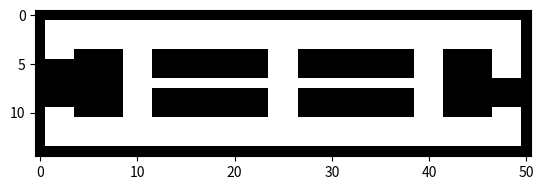

Python code for this plot:
# Authors: Taylor Bergeron and Arjan Gupta
# RBE 595 Reinforcement Learning
# Week 4 Dynamic Programming Exercise

# Importing the necessary libraries
import matplotlib.pyplot as plt
import numpy as np

def plot_2d_array(array):
    """Takes in a 2D array of 0's and 1's and converts
    it to a plot of occupied and unoccupied spaces"""

    # Creating a figure and axes
    fig, ax = plt.subplots()
    # Creating a plot of the array
    ax.imshow(array, cmap = 'binary')
    # Displaying the plot
    plt.show()

# Defining the main function
def main():
    # Creating a 2D array of 0,s and 1,
    array = np.array([[1, 1, 1, 1, 1, 1, 1, 1, 1, 1, 1, 1, 1, 1, 1, 1, 1, 1, 1, 1, 1, 1, 1, 1, 1, 1, 1, 1, 1, 1, 1, 1, 1, 1, 1, 1, 1, 1, 1, 1, 1, 1, 1, 1, 1, 1, 1, 1, 1, 1, 1],
                      [1, 0, 0, 0, 0, 0, 0, 0, 0, 0, 0, 0, 0, 0, 0, 0, 0, 0, 0, 0, 0, 0, 0, 0, 0, 0, 0, 0, 0, 0, 0, 0, 0, 0, 0, 0, 0, 0, 0, 0, 0, 0, 0, 0, 0, 0, 0, 0, 0, 0, 1],
                      [1, 0, 0, 0, 0, 0, 0, 0, 0, 0, 0, 0, 0, 0, 0, 0, 0, 0, 0, 0, 0, 0, 0, 0, 0, 0, 0, 0, 0, 0, 0, 0, 0, 0, 0, 0, 0, 0, 0, 0, 0, 0, 0, 0, 0, 0, 0, 0, 0, 0, 1],
                      [1, 0, 0, 0, 0, 0, 0, 0, 0, 0, 0, 0, 0, 0, 0, 0, 0, 0, 0, 0, 0, 0, 0, 0, 0, 0, 0, 0, 0, 0, 0, 0, 0, 0, 0, 0, 0, 0, 0, 0, 0, 0, 0, 0, 0, 0, 0, 0, 0, 0, 1],
                      [1, 0, 0, 0, 1, 1, 1, 1, 1, 0, 0, 0, 1, 1, 1, 1, 1, 1, 1, 1, 1, 1, 1, 1, 0, 0, 0, 1, 1, 1, 1, 1, 1, 1, 1, 1, 1, 1, 1, 0, 0, 0, 1, 1, 1, 1, 1, 0, 0, 0, 1],
                      [1, 1, 1, 1, 1, 1, 1, 1, 1, 0, 0, 0, 1, 1, 1, 1, 1, 1, 1, 1, 1, 1, 1, 1, 0, 0, 0, 1, 1, 1, 1, 1, 1, 1, 1, 1, 1, 1, 1, 0, 0, 0, 1, 1, 1, 1, 1, 0, 0, 0, 1],
                      [1, 1, 1, 1, 1, 1, 1, 1, 1, 0, 0, 0, 1, 1, 1, 1, 1, 1, 1, 1, 1, 1, 1, 1, 0, 0, 0, 1, 1, 1, 1, 1, 1, 1, 1, 1, 1, 1, 1, 0, 0, 0, 1, 1, 1, 1, 1, 0, 0, 0, 1],
                      [1, 1, 1, 1, 1, 1, 1, 1, 1, 0, 0, 0, 0, 0, 0, 0, 0, 0, 0, 0, 0, 0, 0, 0, 0, 0, 0, 0, 0, 0, 0, 0, 0, 0, 0, 0, 0, 0, 0, 0, 0, 0, 1, 1, 1, 1, 1, 1, 1, 1, 1],
                      [1, 1, 1, 1, 1, 1, 1, 1, 1, 0, 0, 0, 1, 1, 1, 1, 1, 1, 1, 1, 1, 1, 1, 1, 0, 0, 0, 1, 1, 1, 1, 1, 1, 1, 1, 1, 1, 1, 1, 0, 0, 0, 1, 1, 1, 1, 1, 1, 1, 1, 1],
                      [1, 1, 1, 1, 1, 1, 1, 1, 1, 0, 0, 0, 1, 1, 1, 1, 1, 1, 1, 1, 1, 1, 1, 1, 0, 0, 0, 1, 1, 1, 1, 1, 1, 1, 1, 1, 1, 1, 1, 0, 0, 0, 1, 1, 1, 1, 1, 1, 1, 1, 1],
                      [1, 0, 0, 0, 1, 1, 1, 1, 1, 0, 0, 0, 1, 1, 1, 1, 1, 1, 1, 1, 1, 1, 1, 1, 0, 0, 0, 1, 1, 1, 1, 1, 1, 1, 1, 1, 1, 1, 1, 0, 0, 0, 1, 1, 1, 1, 1, 0, 0, 0, 1],
                      [1, 0, 0, 0, 0, 0, 0, 0, 0, 0, 0, 0, 0, 0, 0, 0, 0, 0, 0, 0, 0, 0, 0, 0, 0, 0, 0, 0, 0, 0, 0, 0, 0, 0, 0, 0, 0, 0, 0, 0, 0, 0, 0, 0, 0, 0, 0, 0, 0, 0, 1],
                      [1, 0, 0, 0, 0, 0, 0, 0, 0, 0, 0, 0, 0, 0, 0, 0, 0, 0, 0, 0, 0, 0, 0, 0, 0, 0, 0, 0, 0, 0, 0, 0, 0, 0, 0, 0, 0, 0, 0, 0, 0, 0, 0, 0, 0, 0, 0, 0, 0, 0, 1],
                      [1, 0, 0, 0, 0, 0, 0, 0, 0, 0, 0, 0, 0, 0, 0, 0, 0, 0, 0, 0, 0, 0, 0, 0, 0, 0, 0, 0, 0, 0, 0, 0, 0, 0, 0, 0, 0, 0, 0, 0, 0, 0, 0, 0, 0, 0, 0, 0, 0, 0, 1],
                      [1, 1, 1, 1, 1, 1, 1, 1, 1, 1, 1, 1, 1, 1, 1, 1, 1, 1, 1, 1, 1, 1, 1, 1, 1, 1, 1, 1, 1, 1, 1, 1, 1, 1, 1, 1, 1, 1, 1, 1, 1, 1, 1, 1, 1, 1, 1, 1, 1, 1, 1]])
    # Calling the function that will convert the 2D array to a plot
    plot_2d_array(array)
    
# Calling the main function
if __name__ == "__main__":
    main()
